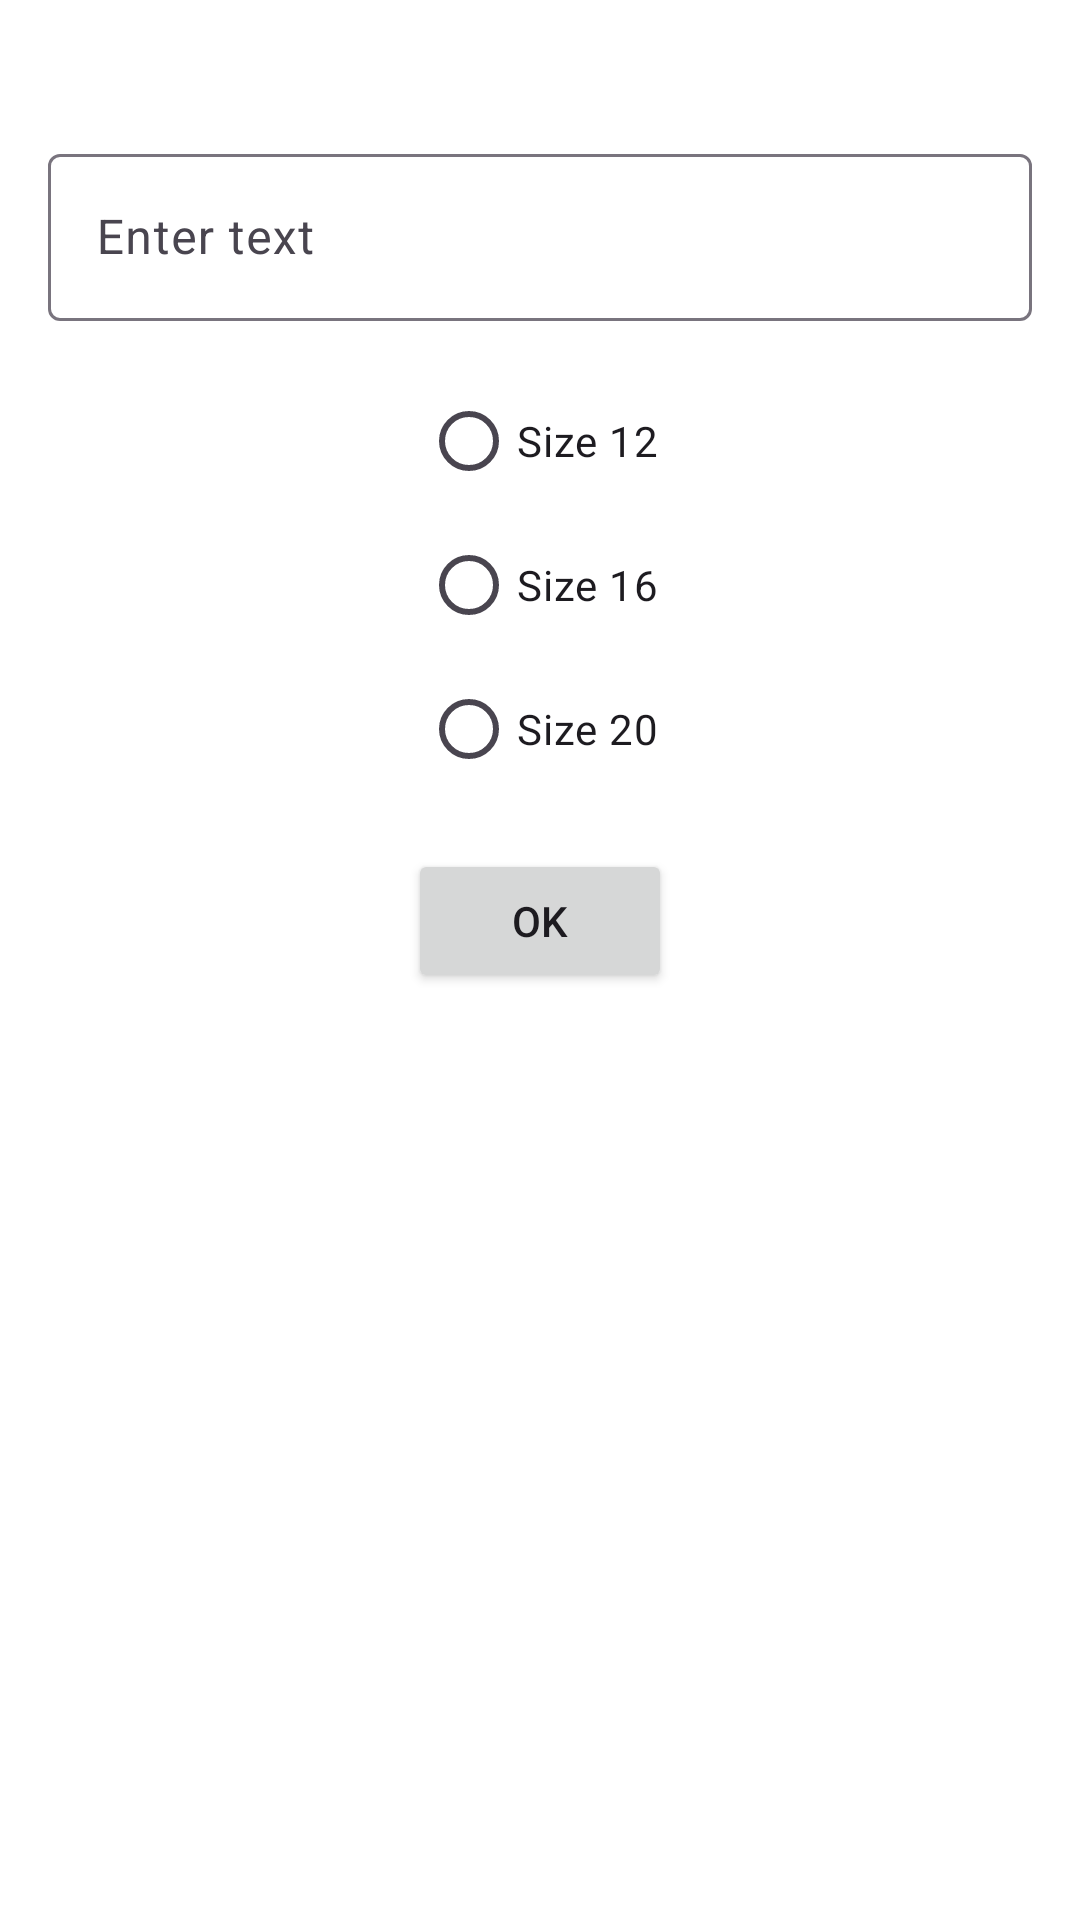

Write the Android layout XML for this screen, with the resource values it uses.
<!-- AndroidManifest.xml: application theme Theme.AndroidLab2Fragments -->
<!-- res/layout/fragment_first.xml -->
<LinearLayout xmlns:android="http://schemas.android.com/apk/res/android"
              xmlns:app="http://schemas.android.com/apk/res-auto"
              android:layout_width="match_parent"
              android:layout_height="match_parent"
              android:background="#FFFFFF"
              android:orientation="vertical">

    <com.google.android.material.textfield.TextInputLayout
            android:id="@+id/textInputLayout"
            android:layout_width="match_parent"
            android:layout_height="wrap_content"
            android:layout_marginStart="16dp"
            android:layout_marginEnd="16dp"
            android:layout_marginTop="46dp"
            app:layout_constraintEnd_toEndOf="parent"
            app:layout_constraintStart_toStartOf="parent"
            app:layout_constraintTop_toTopOf="parent">

        <com.google.android.material.textfield.TextInputEditText
                android:id="@+id/textInput"
                android:layout_width="match_parent"
                android:layout_height="wrap_content"
                android:hint="@string/input_hint" />
    </com.google.android.material.textfield.TextInputLayout>

    <RadioGroup
            android:id="@+id/radioGroupForSize"
            android:layout_width="wrap_content"
            android:layout_height="wrap_content"
            android:layout_marginTop="16dp"
            android:layout_gravity="center_horizontal">

        <RadioButton
                android:id="@+id/radioButtonSize1"
                android:layout_width="wrap_content"
                android:layout_height="wrap_content"
                android:text="@string/size1_choise" />

        <RadioButton
                android:id="@+id/radioButtonSize2"
                android:layout_width="wrap_content"
                android:layout_height="wrap_content"
                android:text="@string/size2_choice" />

        <RadioButton
                android:id="@+id/radioButtonSize3"
                android:layout_width="wrap_content"
                android:layout_height="wrap_content"
                android:text="@string/size3_choice" />
    </RadioGroup>

    <Button
            android:id="@+id/buttonOk"
            android:layout_width="wrap_content"
            android:layout_height="wrap_content"
            android:layout_gravity="center_horizontal"
            android:layout_marginTop="16dp"
            android:text="@string/button_ok" />

</LinearLayout>
<!-- resources referenced by this layout -->
<resources>
  <string name="button_ok">Ok</string>
  <string name="input_hint">Enter text</string>
  <string name="size1_choise">Size 12</string>
  <string name="size2_choice">Size 16</string>
  <string name="size3_choice">Size 20</string>
  <style name="Theme.AndroidLab2Fragments" parent="Base.Theme.AndroidLab2Fragments" />
  <style name="Base.Theme.AndroidLab2Fragments" parent="Theme.Material3.DayNight.NoActionBar">
          
          
      </style>
</resources>
